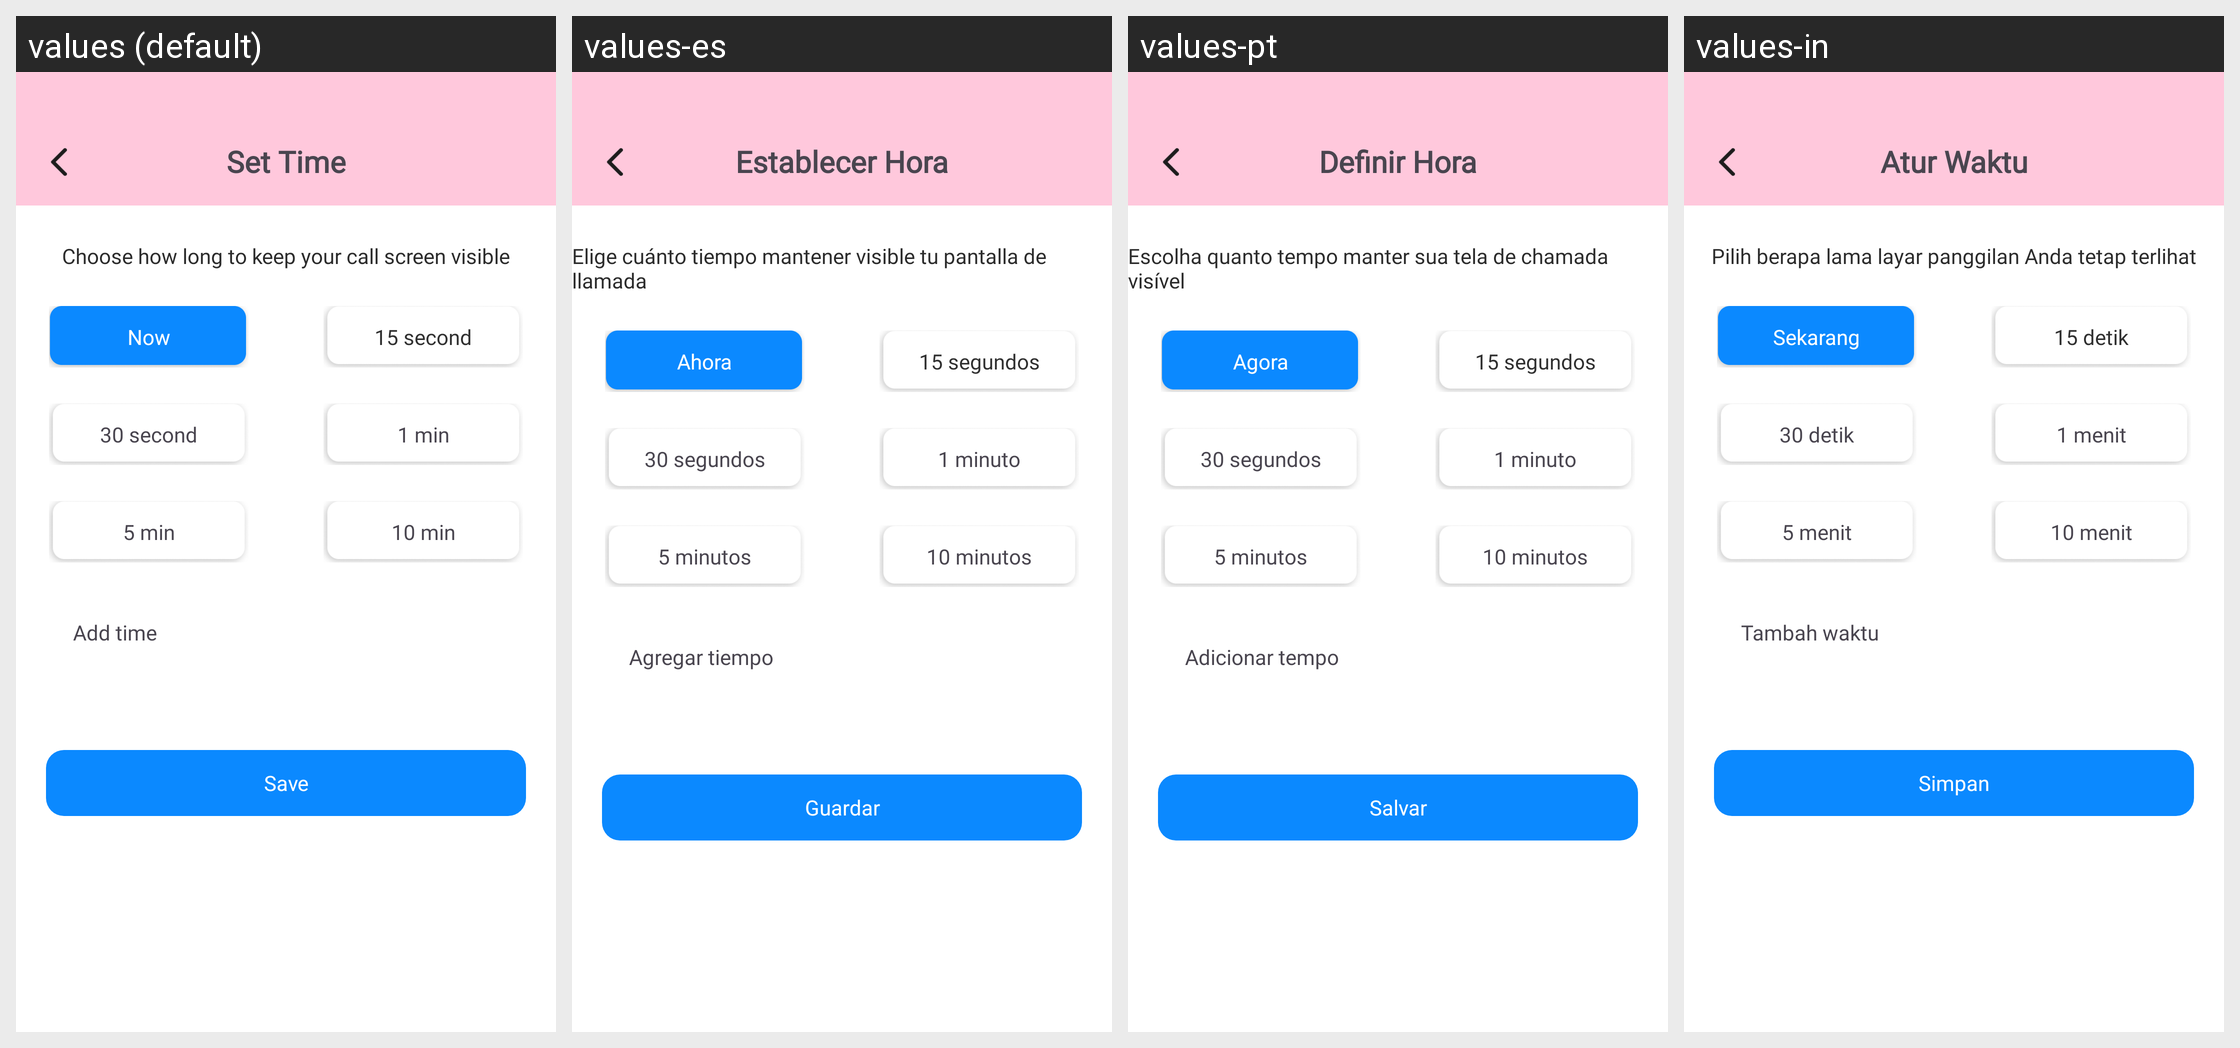

The same Android screen rendered under several of its app's locales, left to right. List the strings drawn on it with the default value and each locale's translation.
Android screen res/layout/fragment_set_time.xml rendered under 4 locales, left to right: values (default), values-es, values-pt, values-in. Device: Nexus 5 (rendered at 1080×1920; each locale shown at half size, 540×960, under a caption strip naming it); theme Theme.ST069_FakeCallPhonePrank.
Other locales in the repository, not shown: values-de, values-fr, values-hi.
Strings drawn on this screen, with the default value and each locale's value (text and hints the layout hard-codes, and strings that could not be matched under every locale, appear in the picture but are not listed):

set_time
  values: Set Time
  values-es: Establecer Hora
  values-pt: Definir Hora
  values-in: Atur Waktu

choose_how_long_to_keep_your_call_screen_visible
  values: Choose how long to keep your call screen visible
  values-es: Elige cuánto tiempo mantener visible tu pantalla de llamada
  values-pt: Escolha quanto tempo manter sua tela de chamada visível
  values-in: Pilih berapa lama layar panggilan Anda tetap terlihat

now
  values: Now
  values-es: Ahora
  values-pt: Agora
  values-in: Sekarang

_15_second
  values: 15 second
  values-es: 15 segundos
  values-pt: 15 segundos
  values-in: 15 detik

_30_second
  values: 30 second
  values-es: 30 segundos
  values-pt: 30 segundos
  values-in: 30 detik

_1_minute
  values: 1 min
  values-es: 1 minuto
  values-pt: 1 minuto
  values-in: 1 menit

_5_minute
  values: 5 min
  values-es: 5 minutos
  values-pt: 5 minutos
  values-in: 5 menit

_10_minute
  values: 10 min
  values-es: 10 minutos
  values-pt: 10 minutos
  values-in: 10 menit

add_time
  values: Add time
  values-es: Agregar tiempo
  values-pt: Adicionar tempo
  values-in: Tambah waktu

save_talk_time
  values: Save
  values-es: Guardar
  values-pt: Salvar
  values-in: Simpan
